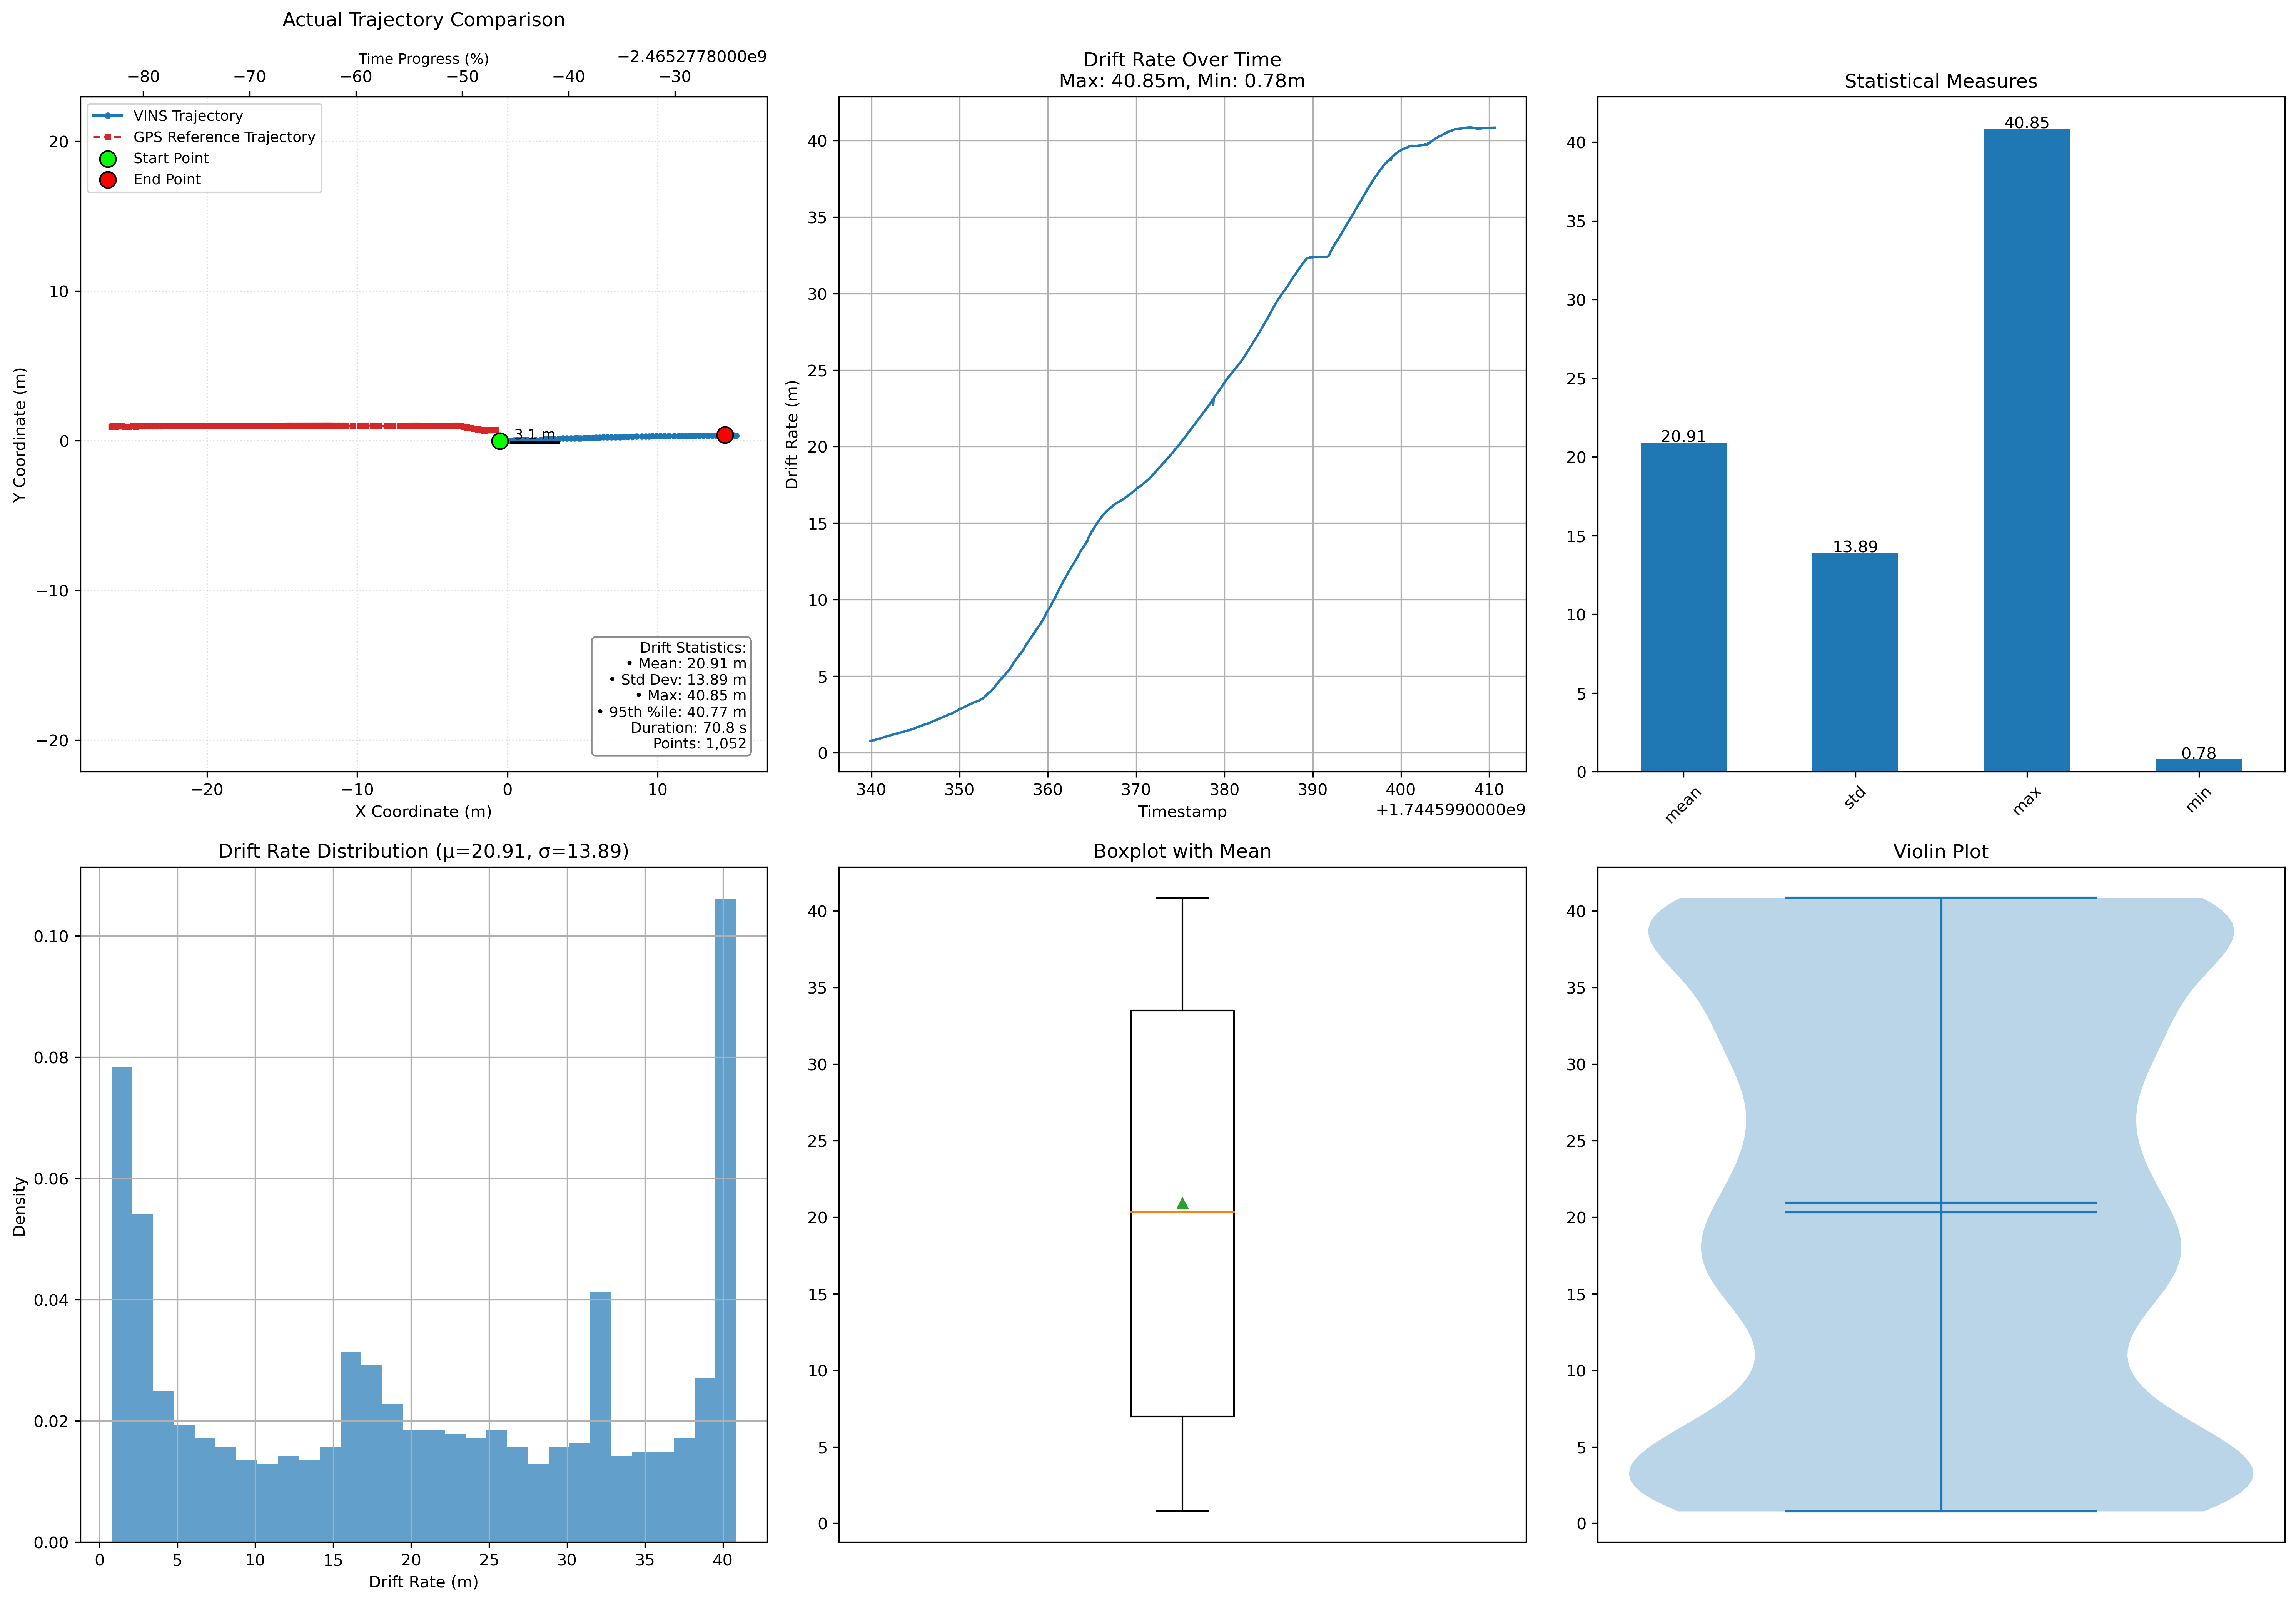

The file beside this chart, header and first rows:
timestamp, drift_rate, vins_x, vins_y
1744599340, 0.7796, -0.5089, -0.03222
1744599340, 0.7882, -0.5077, -0.03606
1744599340, 0.7918, -0.5025, -0.03299
1744599340, 0.7931, -0.5008, -0.02906
1744599340, 0.8011, -0.4993, -0.03245
1744599340, 0.8227, -0.4984, -0.04735
1744599340, 0.8306, -0.499, -0.05159
1744599340, 0.8209, -0.4982, -0.03758
1744599340, 0.8351, -0.4936, -0.04428
1744599340, 0.8487, -0.4864, -0.04774
1744599341, 0.8672, -0.4782, -0.05177
1744599341, 0.8747, -0.4752, -0.04899
1744599341, 0.8877, -0.4749, -0.05947
1744599341, 0.8943, -0.4761, -0.0636
1744599341, 0.9038, -0.4736, -0.06459
1744599341, 0.9155, -0.4668, -0.06633
1744599341, 0.9265, -0.4628, -0.06901
1744599341, 0.9372, -0.4608, -0.07226
1744599341, 0.9539, -0.4583, -0.08536
1744599341, 0.9675, -0.4586, -0.0916
1744599341, 0.9755, -0.4569, -0.08947
1744599341, 0.9877, -0.4537, -0.09362
1744599341, 0.9998, -0.4502, -0.09774
1744599341, 1.013, -0.4467, -0.1005
1744599341, 1.024, -0.4443, -0.103
1744599342, 1.036, -0.4416, -0.1068
1744599342, 1.05, -0.4412, -0.1084
1744599342, 1.061, -0.439, -0.1091
1744599342, 1.076, -0.4359, -0.1099
1744599342, 1.087, -0.4324, -0.1095
1744599342, 1.098, -0.4295, -0.1101
1744599342, 1.108, -0.4286, -0.1106
1744599342, 1.118, -0.4294, -0.1106
1744599342, 1.125, -0.4294, -0.111
1744599342, 1.141, -0.4236, -0.1138
1744599342, 1.153, -0.421, -0.1155
1744599342, 1.163, -0.4175, -0.1126
1744599342, 1.175, -0.4158, -0.1102
1744599342, 1.184, -0.4126, -0.1074
1744599342, 1.19, -0.4122, -0.1109
1744599343, 1.21, -0.407, -0.1163
1744599343, 1.223, -0.403, -0.117
1744599343, 1.235, -0.4009, -0.1173
1744599343, 1.238, -0.4012, -0.1181
1744599343, 1.248, -0.4007, -0.1207
1744599343, 1.258, -0.3991, -0.1242
1744599343, 1.264, -0.3982, -0.122
1744599343, 1.273, -0.3976, -0.1218
1744599343, 1.285, -0.3959, -0.1252
1744599343, 1.304, -0.3921, -0.1333
1744599343, 1.313, -0.3913, -0.1328
1744599343, 1.321, -0.3901, -0.1305
1744599343, 1.329, -0.3877, -0.1349
1744599343, 1.332, -0.3902, -0.132
1744599343, 1.343, -0.39, -0.14
1744599344, 1.359, -0.3892, -0.1416
1744599344, 1.367, -0.3893, -0.1408
1744599344, 1.376, -0.3883, -0.1401
1744599344, 1.39, -0.3867, -0.1429
1744599344, 1.412, -0.3817, -0.1485
... 992 more rows
